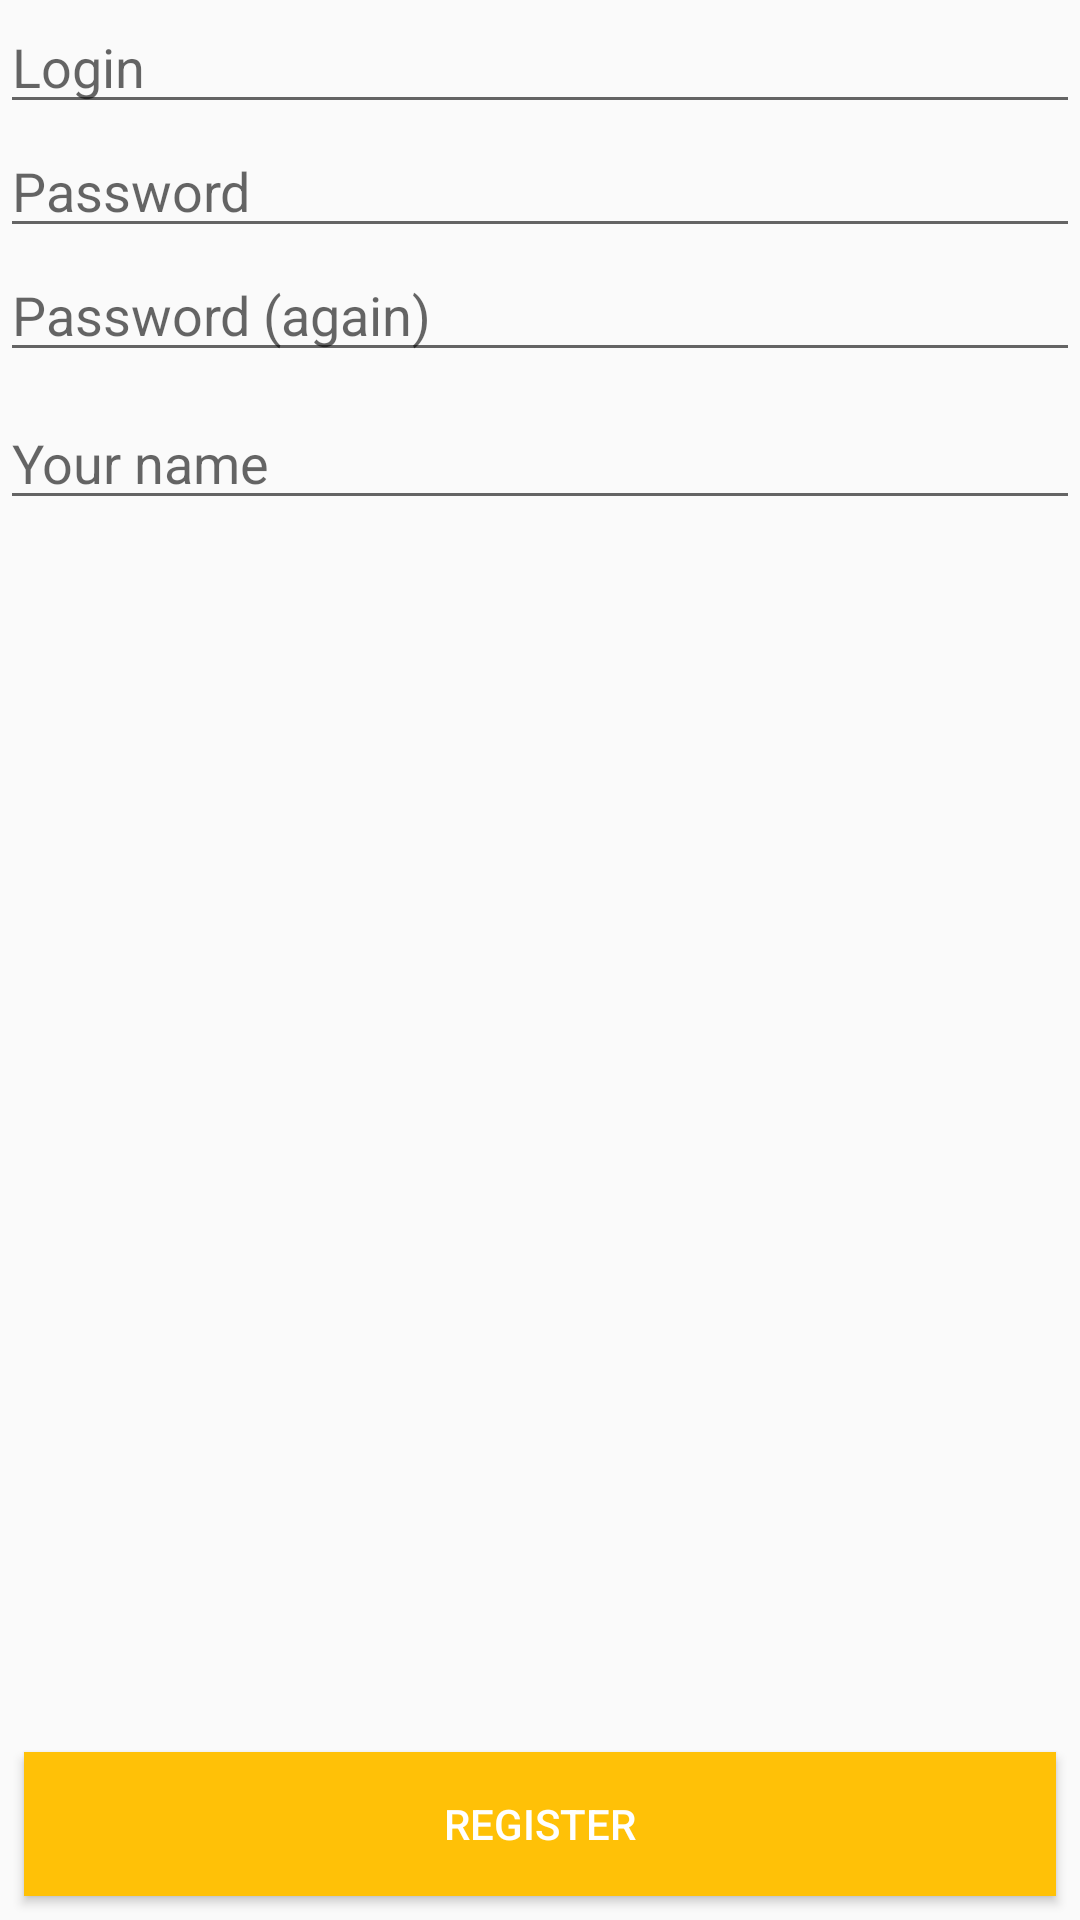

This screen was rendered from an Android layout file. Write that file and the resources it references.
<!-- AndroidManifest.xml: application theme AppTheme -->
<!-- res/layout/activity_registration.xml -->
<?xml version="1.0" encoding="utf-8"?>
<android.support.constraint.ConstraintLayout
    xmlns:android="http://schemas.android.com/apk/res/android"
    xmlns:app="http://schemas.android.com/apk/res-auto"
    xmlns:tools="http://schemas.android.com/tools"
    android:layout_width="match_parent"
    android:layout_height="match_parent">

    <Button
        android:id="@+id/button5"
        style="@style/AccentButtonStyle"
        android:layout_width="0dp"
        android:layout_height="wrap_content"
        android:layout_marginStart="8dp"
        android:layout_marginLeft="8dp"
        android:layout_marginEnd="8dp"
        android:layout_marginRight="8dp"
        android:layout_marginBottom="8dp"
        android:text="@string/register_finish"
        app:layout_constraintBottom_toBottomOf="parent"
        app:layout_constraintEnd_toEndOf="parent"
        app:layout_constraintStart_toStartOf="parent"
        android:onClick="onRegister"/>

    <LinearLayout
        android:id="@+id/linearLayout2"
        android:layout_width="match_parent"
        android:layout_height="wrap_content"
        android:orientation="vertical">

        <EditText
            android:id="@+id/login"
            android:layout_width="match_parent"
            android:layout_height="wrap_content"
            android:ems="10"
            android:hint="@string/login_hint"
            android:imeOptions="actionNext"
            android:inputType="textPersonName" />

        <EditText
            android:id="@+id/password"
            android:layout_width="match_parent"
            android:layout_height="wrap_content"
            android:ems="10"
            android:hint="@string/password_hint"
            android:imeOptions="actionNext"
            android:inputType="textPassword" />

        <EditText
            android:id="@+id/password_again"
            android:layout_width="match_parent"
            android:layout_height="wrap_content"
            android:ems="10"
            android:hint="@string/password_again"
            android:imeOptions="actionNext"
            android:inputType="textPassword" />

        <Space
            android:layout_width="match_parent"
            android:layout_height="8dp" />

        <EditText
            android:id="@+id/name"
            android:layout_width="match_parent"
            android:layout_height="wrap_content"
            android:ems="10"
            android:inputType="textPersonName"
            android:hint="@string/first_name_hint" />

    </LinearLayout>
</android.support.constraint.ConstraintLayout>
<!-- resources referenced by this layout -->
<resources>
  <string name="first_name_hint">Your name</string>
  <string name="login_hint">Login</string>
  <string name="password_again">Password (again)</string>
  <string name="password_hint">Password</string>
  <string name="register_finish">Register</string>
  <style name="AccentButtonStyle">
          <item name="android:background">@color/colorAccent</item>
          <item name="android:textColor">@android:color/white</item>
      </style>
  <style name="AppTheme" parent="Theme.AppCompat.Light.DarkActionBar">
          
          <item name="colorPrimary">@color/colorPrimary</item>
          <item name="colorPrimaryDark">@color/colorPrimaryDark</item>
          <item name="colorAccent">@color/colorAccent</item>
      </style>
  <color name="colorAccent">#FFC107</color>
  <color name="colorPrimary">#4CAF50</color>
  <color name="colorPrimaryDark">#388E3C</color>
</resources>
